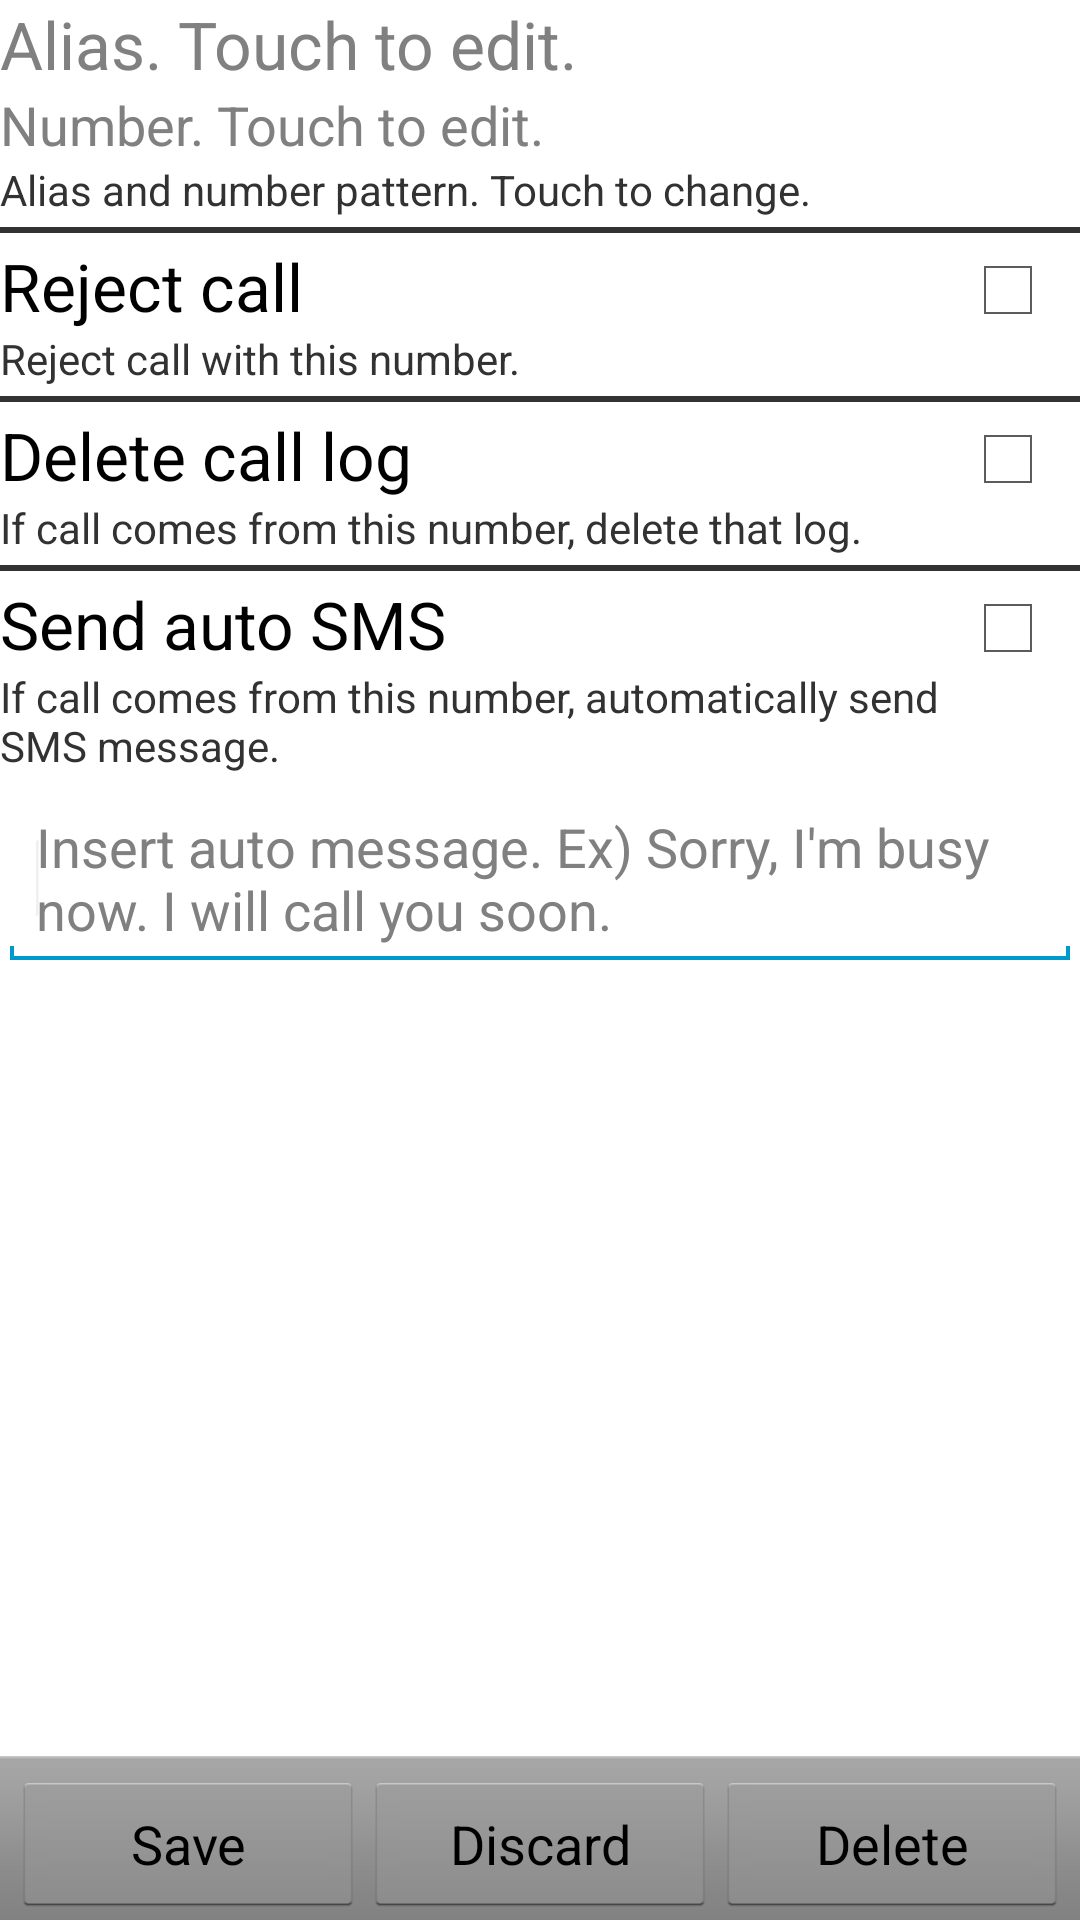

Reconstruct the res/layout file that produces this screen, plus the resources it refers to.
<!-- AndroidManifest.xml: application theme AppTheme -->
<!-- res/layout/layout_redboxsettingactivity.xml -->
<?xml version="1.0" encoding="utf-8"?>
<LinearLayout xmlns:android="http://schemas.android.com/apk/res/android"
    android:orientation="vertical" android:layout_width="match_parent"
    android:layout_height="match_parent">
    <LinearLayout android:layout_height="wrap_content"
        android:id="@+id/linearLayout1" android:layout_width="match_parent"
        android:orientation="vertical">

        <TextView android:layout_height="wrap_content"
            android:id="@+id/alias_textView" android:textAppearance="?android:attr/textAppearanceLarge"
            android:layout_width="match_parent" android:hint="@string/hint_setting_alias" />
        <TextView android:layout_height="wrap_content"
            android:id="@+id/number_textView" android:textAppearance="?android:attr/textAppearanceMedium"
            android:layout_width="match_parent" android:hint="@string/hint_setting_number" />
        <TextView android:text="@string/setting_alias_name_description"
            android:id="@+id/textView1" android:layout_width="wrap_content"
            android:layout_height="wrap_content"></TextView>
    </LinearLayout>

    <ScrollView android:orientation="vertical"
        android:layout_width="fill_parent" android:layout_height="wrap_content"
        android:scrollbarStyle="outsideOverlay" android:layout_weight="1">
        <LinearLayout android:layout_width="fill_parent"
            android:layout_height="wrap_content" android:orientation="vertical">

            <View android:layout_height="2dp" android:layout_width="match_parent"
                android:background="#ff333333" android:layout_marginTop="3dp"
                android:layout_marginBottom="3dp" />

            <LinearLayout android:layout_height="wrap_content"
                android:id="@+id/linearLayout2" android:layout_width="match_parent"
                android:baselineAligned="true">
                <LinearLayout android:id="@+id/linearLayout4"
                    android:orientation="vertical" android:layout_width="0dp"
                    android:layout_weight="8" android:layout_gravity="center"
                    android:layout_height="wrap_content">
                    <TextView android:text="@string/setting_reject_call_title"
                        android:layout_height="wrap_content" android:id="@+id/rejectCallTitle"
                        android:textAppearance="?android:attr/textAppearanceLarge"
                        android:layout_width="wrap_content"></TextView>
                    <TextView android:text="@string/setting_reject_call_description"
                        android:layout_height="wrap_content"
                        android:id="@+id/rejectCallDescription"
                        android:layout_width="wrap_content"></TextView>
                </LinearLayout>
                <CheckBox android:layout_height="wrap_content"
                    android:text="" android:id="@+id/rejectCallcheckBox"
                    android:layout_width="0dp" android:layout_weight="1"></CheckBox>
            </LinearLayout>

            <View android:layout_height="2dp" android:layout_width="match_parent"
                android:background="#ff333333" android:layout_marginTop="3dp"
                android:layout_marginBottom="3dp" />

            <LinearLayout android:layout_height="wrap_content"
                android:id="@+id/linearLayout2" android:layout_width="match_parent"
                android:baselineAligned="true">
                <LinearLayout android:id="@+id/linearLayout4"
                    android:orientation="vertical" android:layout_width="0dp"
                    android:layout_weight="8" android:layout_gravity="center"
                    android:layout_height="wrap_content">
                    <TextView android:text="@string/setting_delete_call_log_title"
                        android:layout_height="wrap_content" android:id="@+id/rejectCallTitle"
                        android:textAppearance="?android:attr/textAppearanceLarge"
                        android:layout_width="wrap_content"></TextView>
                    <TextView
                        android:text="@string/setting_delete_call_log_description"
                        android:layout_height="wrap_content"
                        android:id="@+id/rejectCallDescription"
                        android:layout_width="wrap_content"></TextView>
                </LinearLayout>
                <CheckBox android:layout_height="wrap_content"
                    android:text="" android:id="@+id/deleteCallLogCheckBox"
                    android:layout_width="0dp" android:layout_weight="1"></CheckBox>
            </LinearLayout>

            <View android:layout_height="2dp" android:layout_width="match_parent"
                android:background="#ff333333" android:layout_marginTop="3dp"
                android:layout_marginBottom="3dp" />

            <LinearLayout android:layout_height="wrap_content"
                android:id="@+id/linearLayout2" android:layout_width="match_parent"
                android:baselineAligned="true">
                <LinearLayout android:id="@+id/linearLayout4"
                    android:orientation="vertical" android:layout_width="0dp"
                    android:layout_weight="8" android:layout_gravity="center"
                    android:layout_height="wrap_content">
                    <TextView android:text="@string/setting_send_auto_sms_title"
                        android:layout_height="wrap_content" android:id="@+id/rejectCallTitle"
                        android:textAppearance="?android:attr/textAppearanceLarge"
                        android:layout_width="wrap_content"></TextView>
                    <TextView
                        android:text="@string/setting_send_auto_sms_description"
                        android:layout_height="wrap_content"
                        android:id="@+id/rejectCallDescription"
                        android:layout_width="wrap_content"></TextView>
                </LinearLayout>
                <CheckBox android:layout_height="wrap_content"
                    android:text="" android:id="@+id/sendAutoSMSCheckBox"
                    android:layout_width="0dp" android:layout_weight="1"></CheckBox>
            </LinearLayout>
            <EditText android:layout_height="wrap_content"
                android:layout_marginTop="5dp" android:id="@+id/autoSMSeditText"
                android:layout_width="match_parent"
                android:hint="@string/setting_hint_auto_sms_editfield">
                <requestFocus></requestFocus>
            </EditText>

        </LinearLayout>
    </ScrollView>
    <LinearLayout android:layout_height="wrap_content"
        android:id="@+id/linearLayout3" android:layout_width="match_parent"
        style="@android:style/ButtonBar" android:layout_gravity="bottom"
        android:baselineAligned="false">
        <Button android:id="@+id/save" android:layout_weight="1"
            android:text="@string/setting_button_save"
            android:layout_width="0dp" android:onClick="onSaveButtonClicked"
            android:layout_height="match_parent"></Button>
        <Button android:id="@+id/discard" android:layout_weight="1"
            android:text="@string/setting_button_discard"
            android:layout_width="0dp" android:onClick="onDiscardButtonClicked"
            android:layout_height="match_parent"></Button>
        <Button android:id="@+id/delete" android:layout_weight="1"
            android:text="@string/setting_button_delete"
            android:layout_width="0dp" android:onClick="onDeleteButtonClicked"
            android:layout_height="match_parent"></Button>
    </LinearLayout>



</LinearLayout>
<!-- resources referenced by this layout -->
<resources>
  <string name="hint_setting_alias">Alias. Touch to edit.</string>
  <string name="hint_setting_number">Number. Touch to edit.</string>
  <string name="setting_alias_name_description">Alias and number pattern. Touch to change.
      </string>
  <string name="setting_button_delete">Delete</string>
  <string name="setting_button_discard">Discard</string>
  <string name="setting_button_save">Save</string>
  <string name="setting_delete_call_log_description">If call comes from this number, delete that log.
      </string>
  <string name="setting_delete_call_log_title">Delete call log</string>
  <string name="setting_hint_auto_sms_editfield">"Insert auto message. Ex) Sorry, I'm busy now. I will call you soon."</string>
  <string name="setting_reject_call_description">Reject call with this number.</string>
  <string name="setting_reject_call_title">Reject call</string>
  <string name="setting_send_auto_sms_description">If call comes from this number, automatically
          send SMS message.</string>
  <string name="setting_send_auto_sms_title">Send auto SMS</string>
  <style name="AppTheme" parent="android:Theme.Black">
          <item name="android:windowTitleSize">@dimen/actionbar_compat_height</item>
          <item name="android:windowTitleBackgroundStyle">@style/ActionBarCompat</item>
          <item name="android:windowContentOverlay">@drawable/actionbar_shadow</item>
  
          
          <item name="actionbarCompatTitleStyle">@style/ActionBarCompatTitle</item>
          <item name="actionbarCompatItemStyle">@style/ActionBarCompatItem</item>
          <item name="actionbarCompatItemHomeStyle">@style/ActionBarCompatHomeItem</item>
          <item name="actionbarCompatProgressIndicatorStyle">@style/ActionBarCompatProgressIndicator</item>
      </style>
  <dimen name="actionbar_compat_height">46dp</dimen>
  <style name="ActionBarCompat">
          <item name="android:background">#444</item>
      </style>
  <style name="ActionBarCompatTitle" parent="style/ActionBarCompatTitleBase">
          <item name="android:textColor">@color/actionbar_title_color</item>
      </style>
  <style name="ActionBarCompatItem" parent="style/ActionBarCompatItemBase">
      </style>
  <style name="ActionBarCompatHomeItem" parent="style/ActionBarCompatItemBase">
      </style>
  <style name="ActionBarCompatProgressIndicator" parent="android:style/Widget.ProgressBar.Large">
          <item name="android:indeterminate">true</item>
      </style>
  <color name="actionbar_title_color">#cccccc</color>
</resources>
